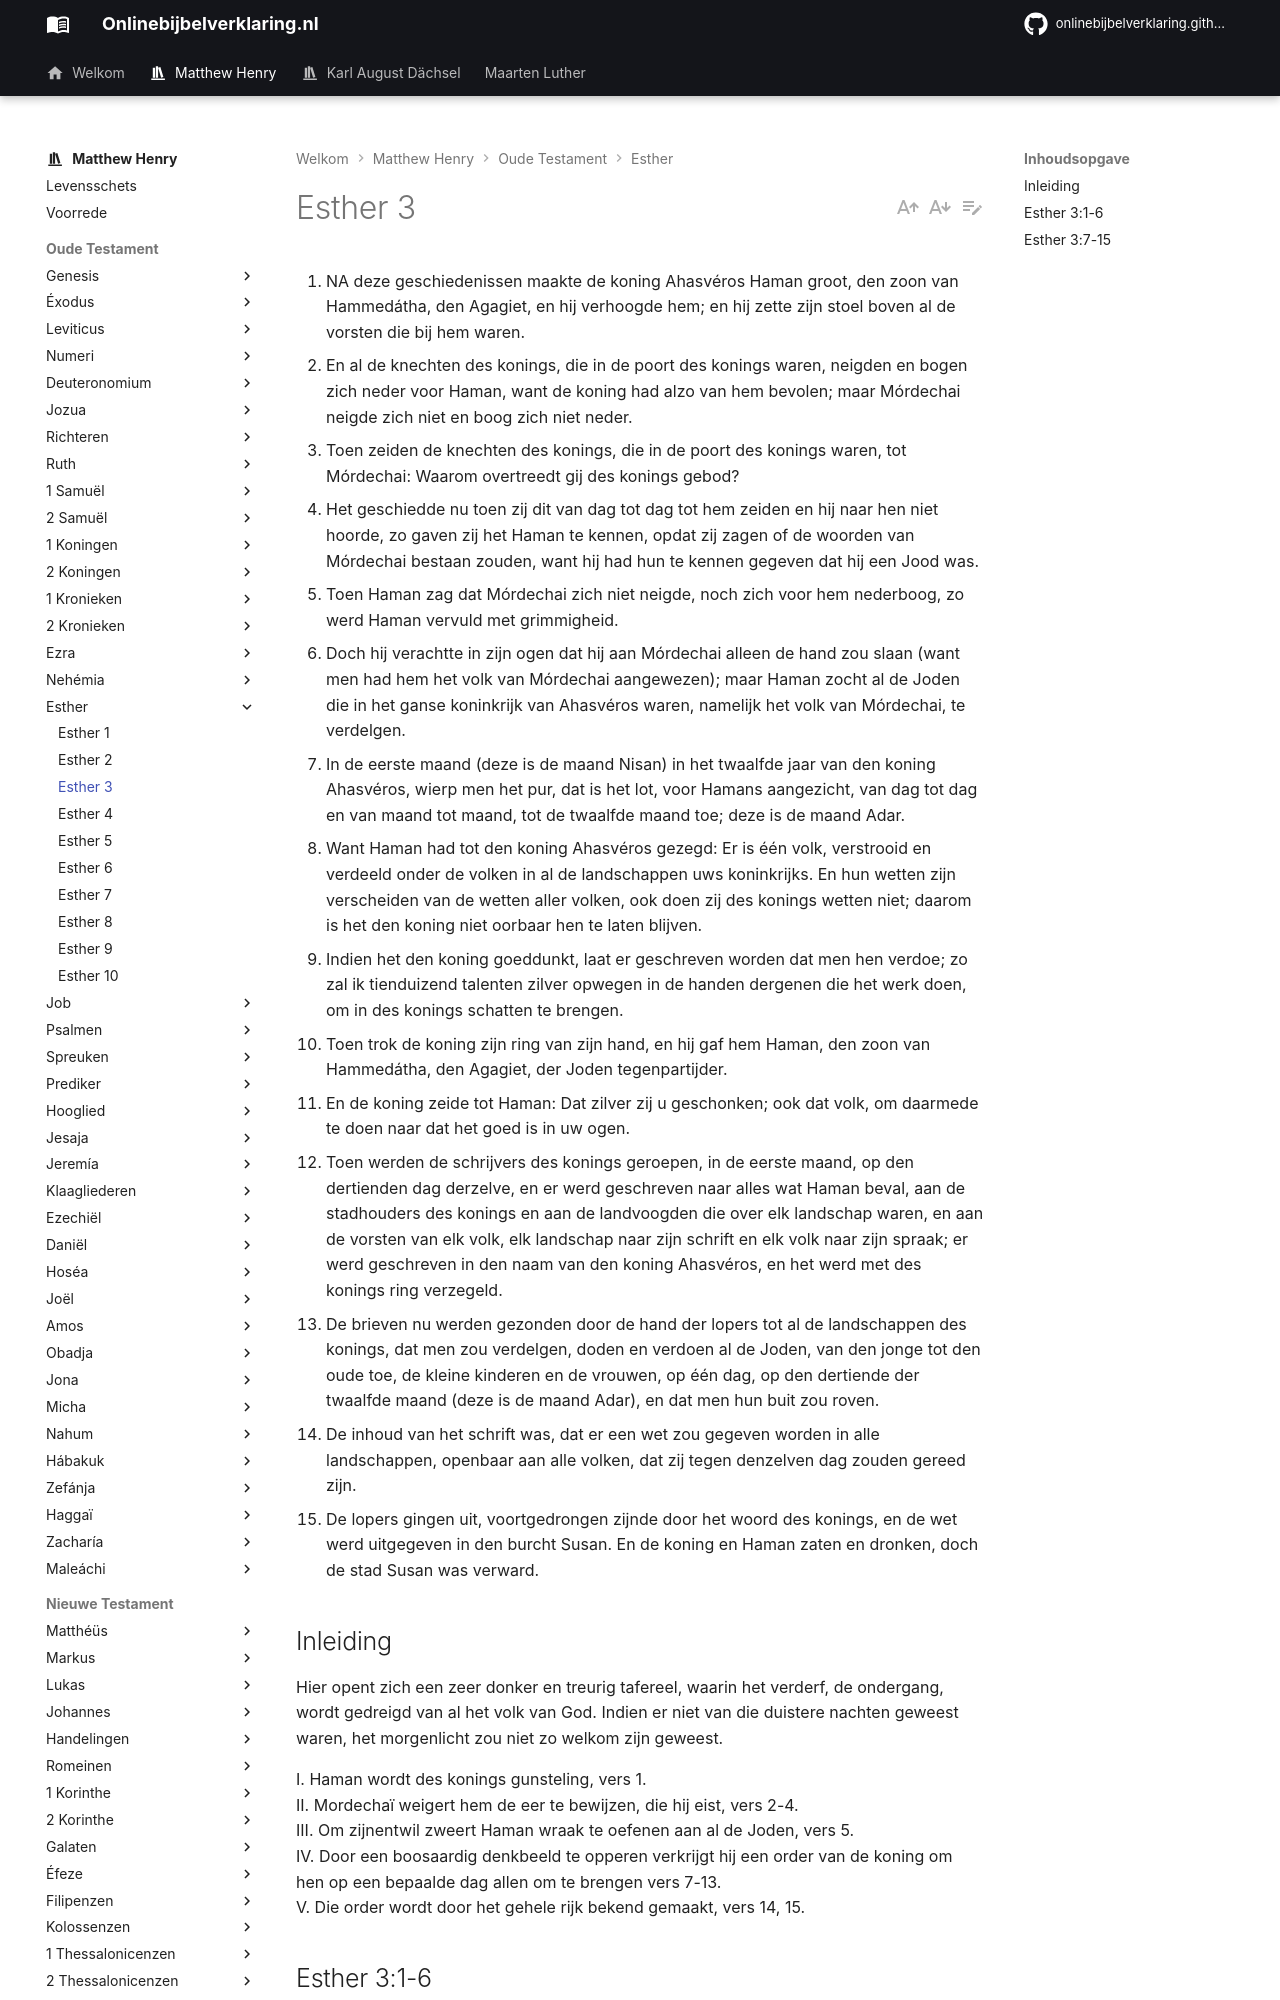

repository: onlinebijbelverklaring/onlinebijbelverklaring.github.io · page: matthewhenry/Esther/Esther3/index.html · generator: mkdocs

1. NA deze geschiedenissen maakte de koning Ahasvéros Haman groot, den zoon van Hammedátha, den Agagiet, en hij verhoogde hem; en hij zette zijn stoel boven al de vorsten die bij hem waren.
2. En al de knechten des konings, die in de poort des konings waren, neigden en bogen zich neder voor Haman, want de koning had alzo van hem bevolen; maar Mórdechai neigde zich niet en boog zich niet neder.
3. Toen zeiden de knechten des konings, die in de poort des konings waren, tot Mórdechai: Waarom overtreedt gij des konings gebod?
4. Het geschiedde nu toen zij dit van dag tot dag tot hem zeiden en hij naar hen niet hoorde, zo gaven zij het Haman te kennen, opdat zij zagen of de woorden van Mórdechai bestaan zouden, want hij had hun te kennen gegeven dat hij een Jood was.
5. Toen Haman zag dat Mórdechai zich niet neigde, noch zich voor hem nederboog, zo werd Haman vervuld met grimmigheid.
6. Doch hij verachtte in zijn ogen dat hij aan Mórdechai alleen de hand zou slaan (want men had hem het volk van Mórdechai aangewezen); maar Haman zocht al de Joden die in het ganse koninkrijk van Ahasvéros waren, namelijk het volk van Mórdechai, te verdelgen.
7. In de eerste maand (deze is de maand Nisan) in het twaalfde jaar van den koning Ahasvéros, wierp men het pur, dat is het lot, voor Hamans aangezicht, van dag tot dag en van maand tot maand, tot de twaalfde maand toe; deze is de maand Adar.
8. Want Haman had tot den koning Ahasvéros gezegd: Er is één volk, verstrooid en verdeeld onder de volken in al de landschappen uws koninkrijks. En hun wetten zijn verscheiden van de wetten aller volken, ook doen zij des konings wetten niet; daarom is het den koning niet oorbaar hen te laten blijven.
9. Indien het den koning goeddunkt, laat er geschreven worden dat men hen verdoe; zo zal ik tienduizend talenten zilver opwegen in de handen dergenen die het werk doen, om in des konings schatten te brengen.
10. Toen trok de koning zijn ring van zijn hand, en hij gaf hem Haman, den zoon van Hammedátha, den Agagiet, der Joden tegenpartijder.
11. En de koning zeide tot Haman: Dat zilver zij u geschonken; ook dat volk, om daarmede te doen naar dat het goed is in uw ogen.
12. Toen werden de schrijvers des konings geroepen, in de eerste maand, op den dertienden dag derzelve, en er werd geschreven naar alles wat Haman beval, aan de stadhouders des konings en aan de landvoogden die over elk landschap waren, en aan de vorsten van elk volk, elk landschap naar zijn schrift en elk volk naar zijn spraak; er werd geschreven in den naam van den koning Ahasvéros, en het werd met des konings ring verzegeld.
13. De brieven nu werden gezonden door de hand der lopers tot al de landschappen des konings, dat men zou verdelgen, doden en verdoen al de Joden, van den jonge tot den oude toe, de kleine kinderen en de vrouwen, op één dag, op den dertiende der twaalfde maand (deze is de maand Adar), en dat men hun buit zou roven.
14. De inhoud van het schrift was, dat er een wet zou gegeven worden in alle landschappen, openbaar aan alle volken, dat zij tegen denzelven dag zouden gereed zijn.
15. De lopers gingen uit, voortgedrongen zijnde door het woord des konings, en de wet werd uitgegeven in den burcht Susan. En de koning en Haman zaten en dronken, doch de stad Susan was verward.

## Inleiding

Hier opent zich een zeer donker en treurig tafereel, waarin het verderf, de ondergang, wordt gedreigd van al het volk van God. Indien er niet van die duistere nachten geweest waren, het morgenlicht zou niet zo welkom zijn geweest.

I. Haman wordt des konings gunsteling, vers 1.  
II. Mordechaï weigert hem de eer te bewijzen, die hij eist, vers 2-4.  
III. Om zijnentwil zweert Haman wraak te oefenen aan al de Joden, vers 5.  
IV. Door een boosaardig denkbeeld te opperen verkrijgt hij een order van de koning om hen op een bepaalde dag allen om te brengen vers 7-13.  
V. Die order wordt door het gehele rijk bekend gemaakt, vers 14, 15.
